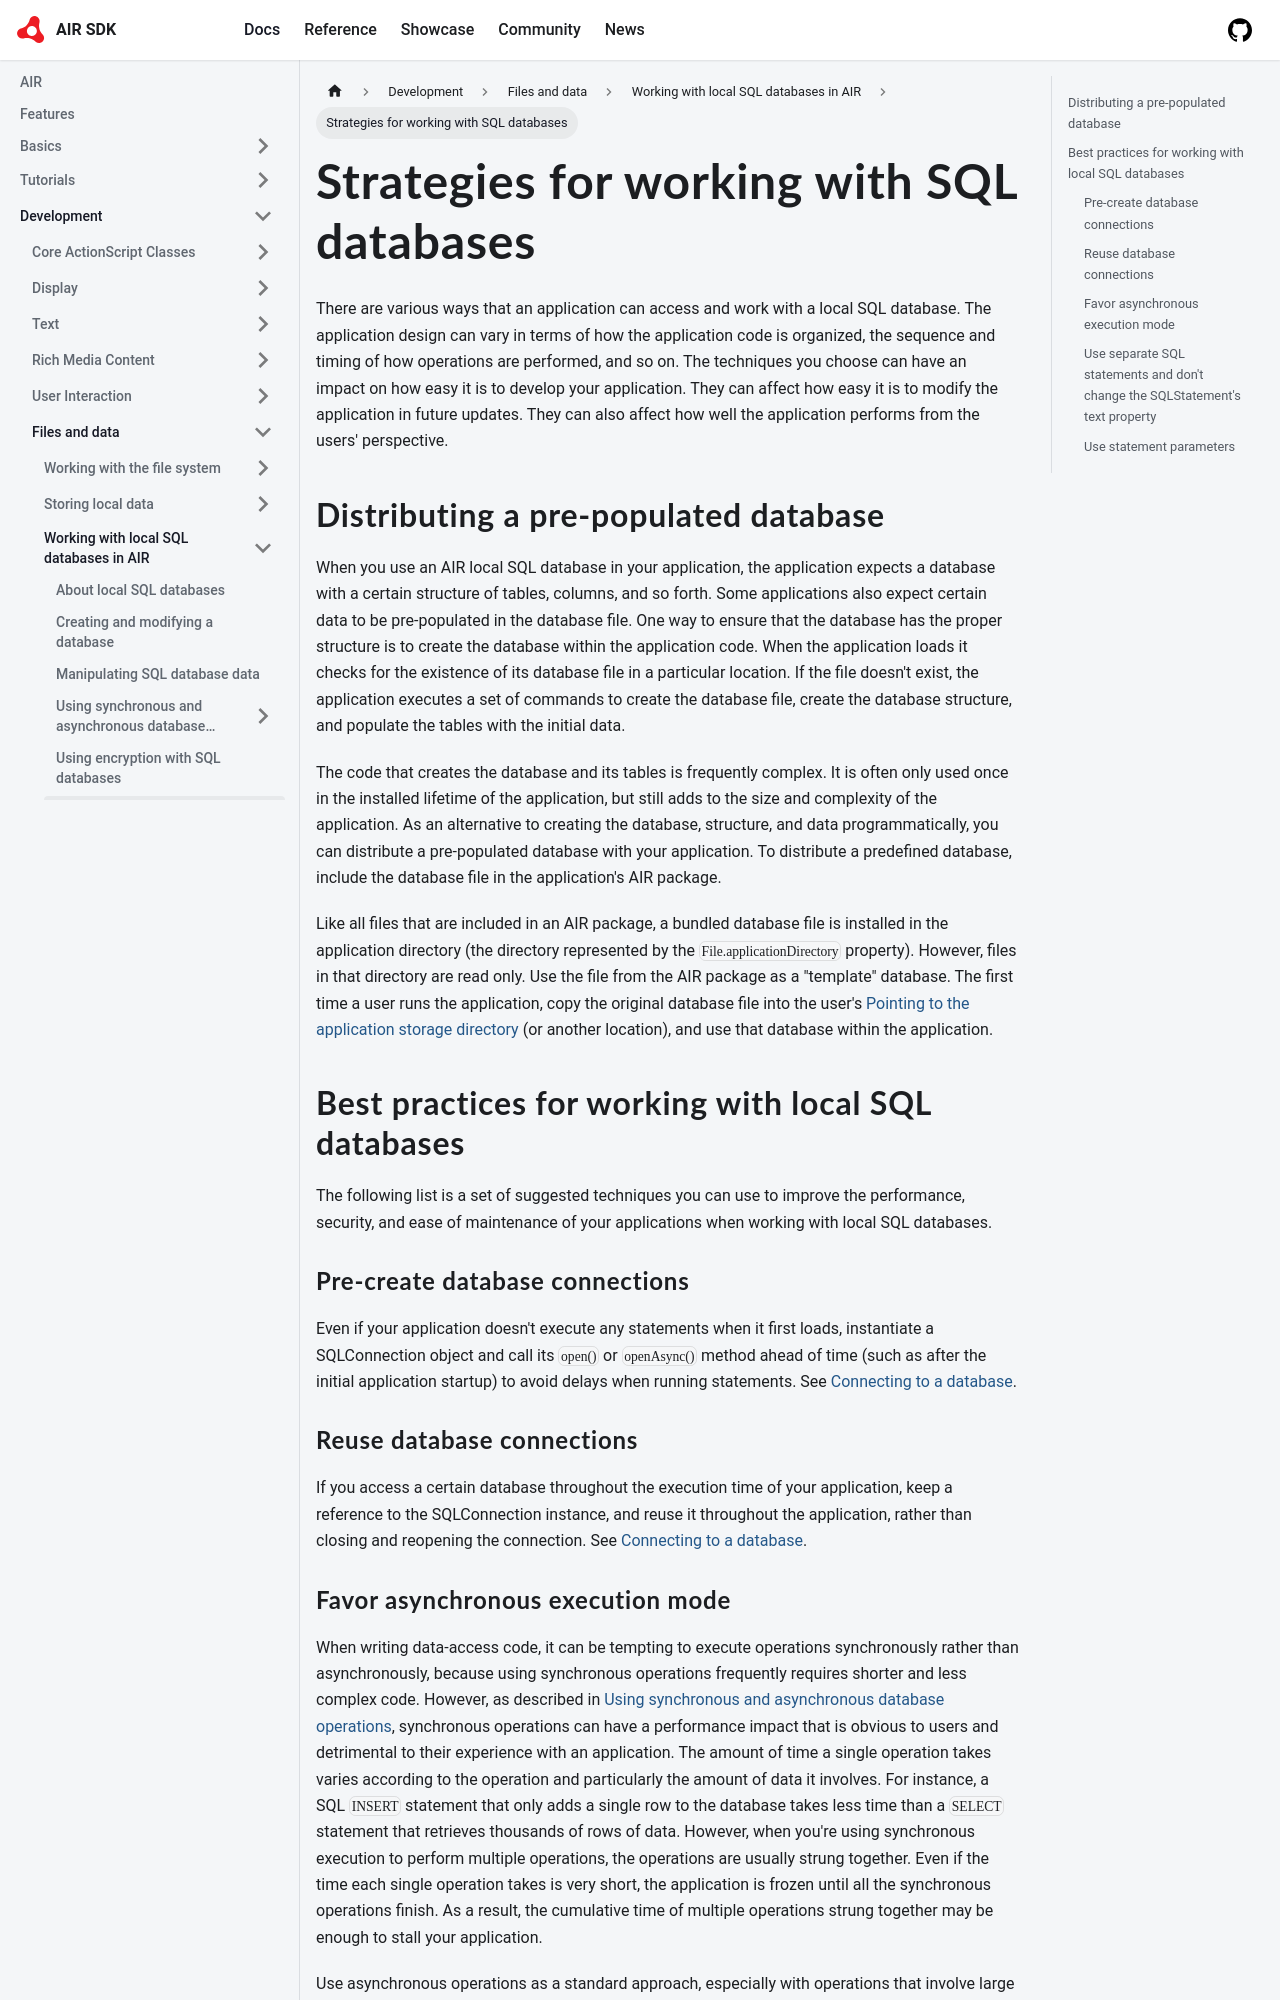

repository: airsdk/airsdk.dev · page: docs/development/files-and-data/working-with-local-sql-databases-in-air/strategies-for-working-with-sql-databases.html · generator: docusaurus

---
sidebar_position: 6
---

# Strategies for working with SQL databases

There are various ways that an application can access and work with a local SQL
database. The application design can vary in terms of how the application code
is organized, the sequence and timing of how operations are performed, and so
on. The techniques you choose can have an impact on how easy it is to develop
your application. They can affect how easy it is to modify the application in
future updates. They can also affect how well the application performs from the
users' perspective.

## Distributing a pre-populated database

When you use an AIR local SQL database in your application, the application
expects a database with a certain structure of tables, columns, and so forth.
Some applications also expect certain data to be pre-populated in the database
file. One way to ensure that the database has the proper structure is to create
the database within the application code. When the application loads it checks
for the existence of its database file in a particular location. If the file
doesn't exist, the application executes a set of commands to create the database
file, create the database structure, and populate the tables with the initial
data.

The code that creates the database and its tables is frequently complex. It is
often only used once in the installed lifetime of the application, but still
adds to the size and complexity of the application. As an alternative to
creating the database, structure, and data programmatically, you can distribute
a pre-populated database with your application. To distribute a predefined
database, include the database file in the application's AIR package.

Like all files that are included in an AIR package, a bundled database file is
installed in the application directory (the directory represented by the
`File.applicationDirectory` property). However, files in that directory are read
only. Use the file from the AIR package as a "template" database. The first time
a user runs the application, copy the original database file into the user's
[Pointing to the application storage directory](../working-with-the-file-system/using-the-air-file-system-api/working-with-file-objects-in-air.md#pointing-to-the-application-storage-directory)
(or another location), and use that database within the application.

## Best practices for working with local SQL databases

The following list is a set of suggested techniques you can use to improve the
performance, security, and ease of maintenance of your applications when working
with local SQL databases.

### Pre-create database connections

Even if your application doesn't execute any statements when it first loads,
instantiate a SQLConnection object and call its `open()` or `openAsync()` method
ahead of time (such as after the initial application startup) to avoid delays
when running statements. See
[Connecting to a database](./connecting-to-a-database.md).

### Reuse database connections

If you access a certain database throughout the execution time of your
application, keep a reference to the SQLConnection instance, and reuse it
throughout the application, rather than closing and reopening the connection.
See [Connecting to a database](./connecting-to-a-database.md).
